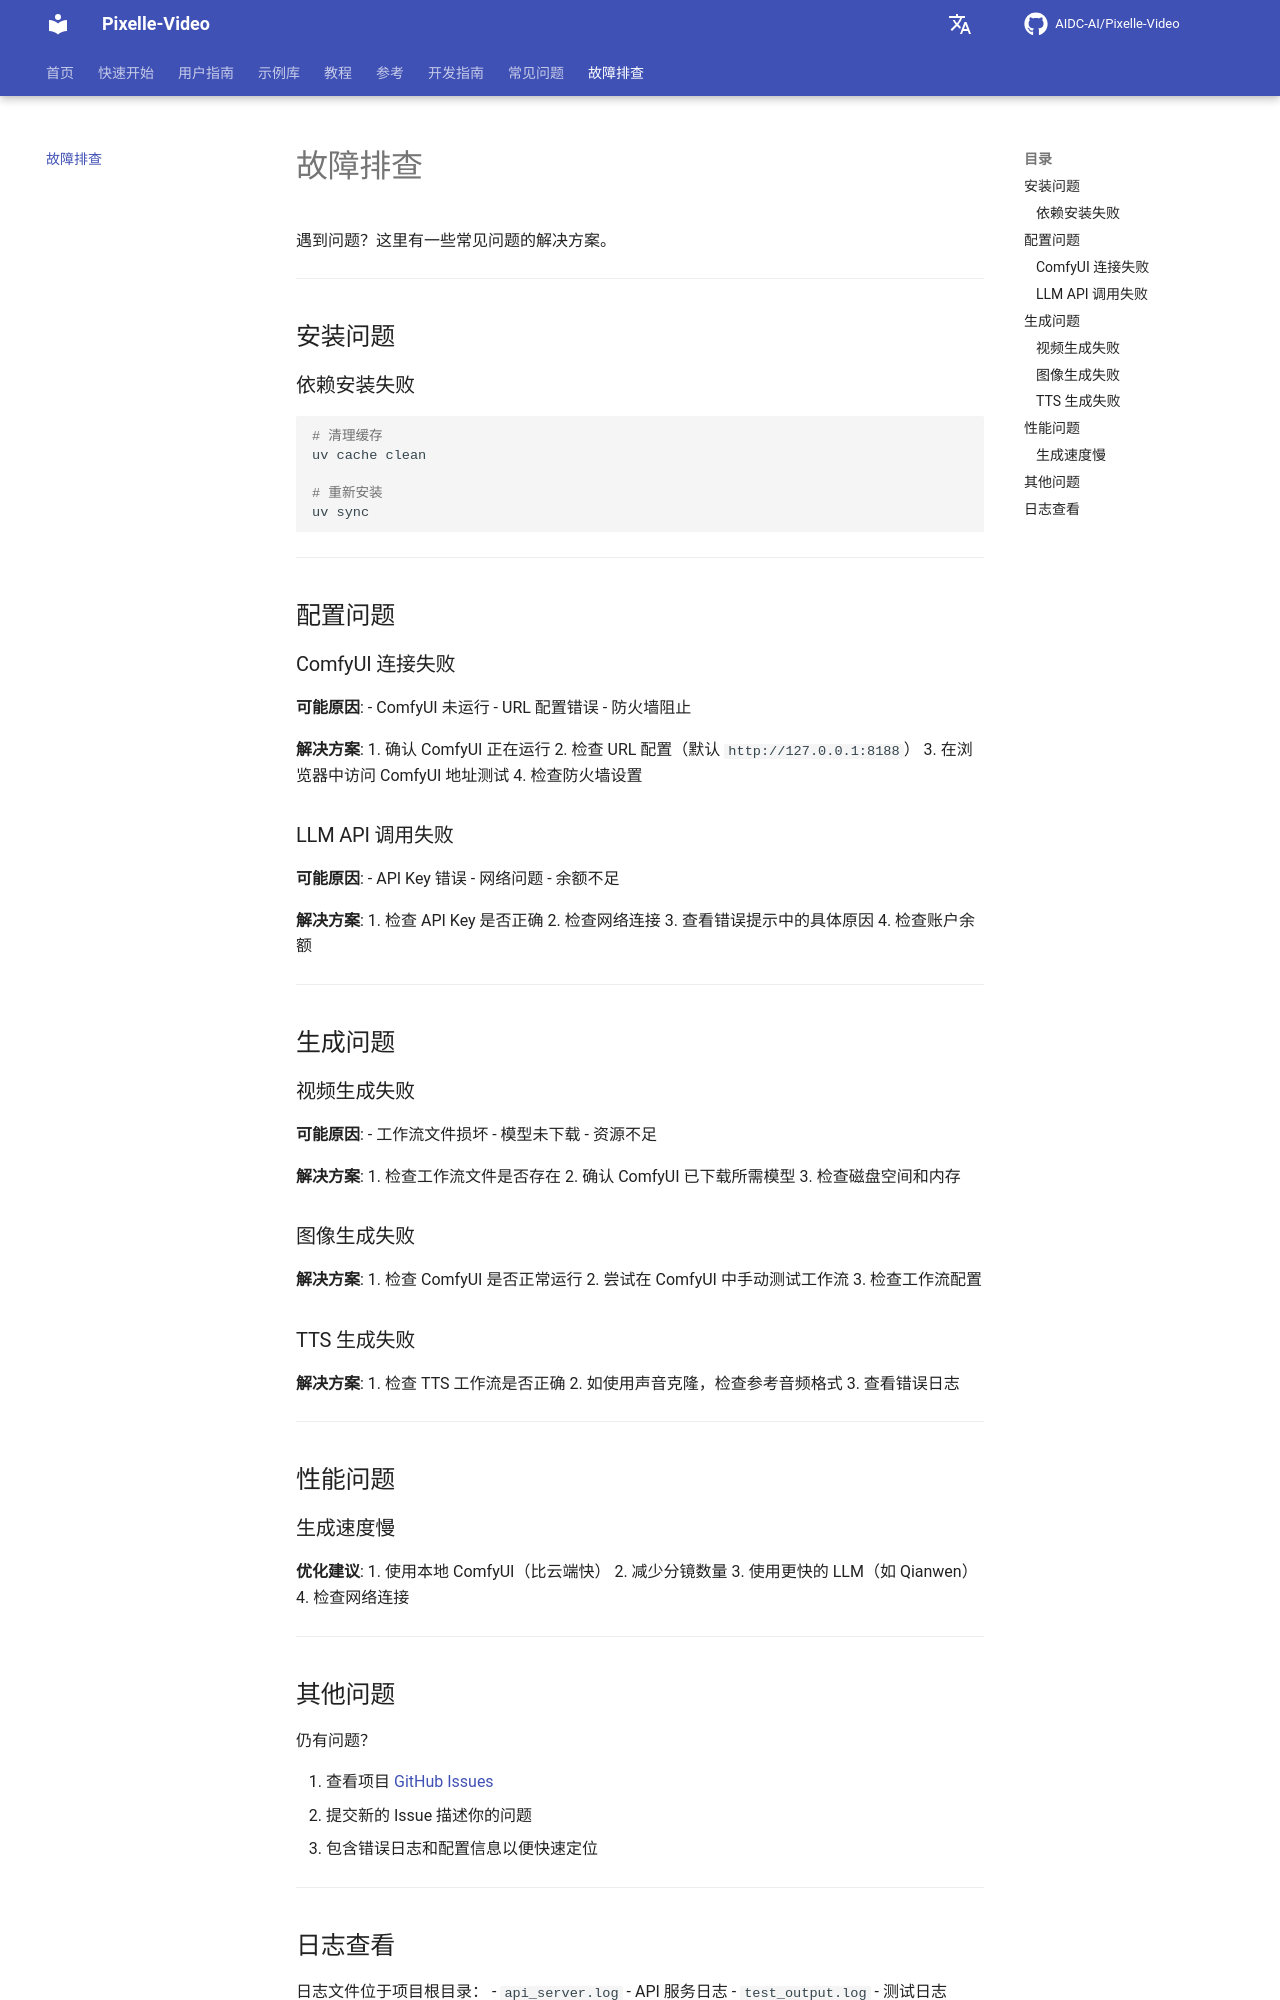

repository: Yhengei/AI-Video-Creator · page: zh/troubleshooting/index.html · generator: mkdocs

# 故障排查

遇到问题？这里有一些常见问题的解决方案。

---

## 安装问题

### 依赖安装失败

```bash
# 清理缓存
uv cache clean

# 重新安装
uv sync
```

---

## 配置问题

### ComfyUI 连接失败

**可能原因**:
- ComfyUI 未运行
- URL 配置错误
- 防火墙阻止

**解决方案**:
1. 确认 ComfyUI 正在运行
2. 检查 URL 配置（默认 `http://127.0.0.1:8188`）
3. 在浏览器中访问 ComfyUI 地址测试
4. 检查防火墙设置

### LLM API 调用失败

**可能原因**:
- API Key 错误
- 网络问题
- 余额不足

**解决方案**:
1. 检查 API Key 是否正确
2. 检查网络连接
3. 查看错误提示中的具体原因
4. 检查账户余额

---

## 生成问题

### 视频生成失败

**可能原因**:
- 工作流文件损坏
- 模型未下载
- 资源不足

**解决方案**:
1. 检查工作流文件是否存在
2. 确认 ComfyUI 已下载所需模型
3. 检查磁盘空间和内存

### 图像生成失败

**解决方案**:
1. 检查 ComfyUI 是否正常运行
2. 尝试在 ComfyUI 中手动测试工作流
3. 检查工作流配置

### TTS 生成失败

**解决方案**:
1. 检查 TTS 工作流是否正确
2. 如使用声音克隆，检查参考音频格式
3. 查看错误日志

---

## 性能问题

### 生成速度慢

**优化建议**:
1. 使用本地 ComfyUI（比云端快）
2. 减少分镜数量
3. 使用更快的 LLM（如 Qianwen）
4. 检查网络连接

---
